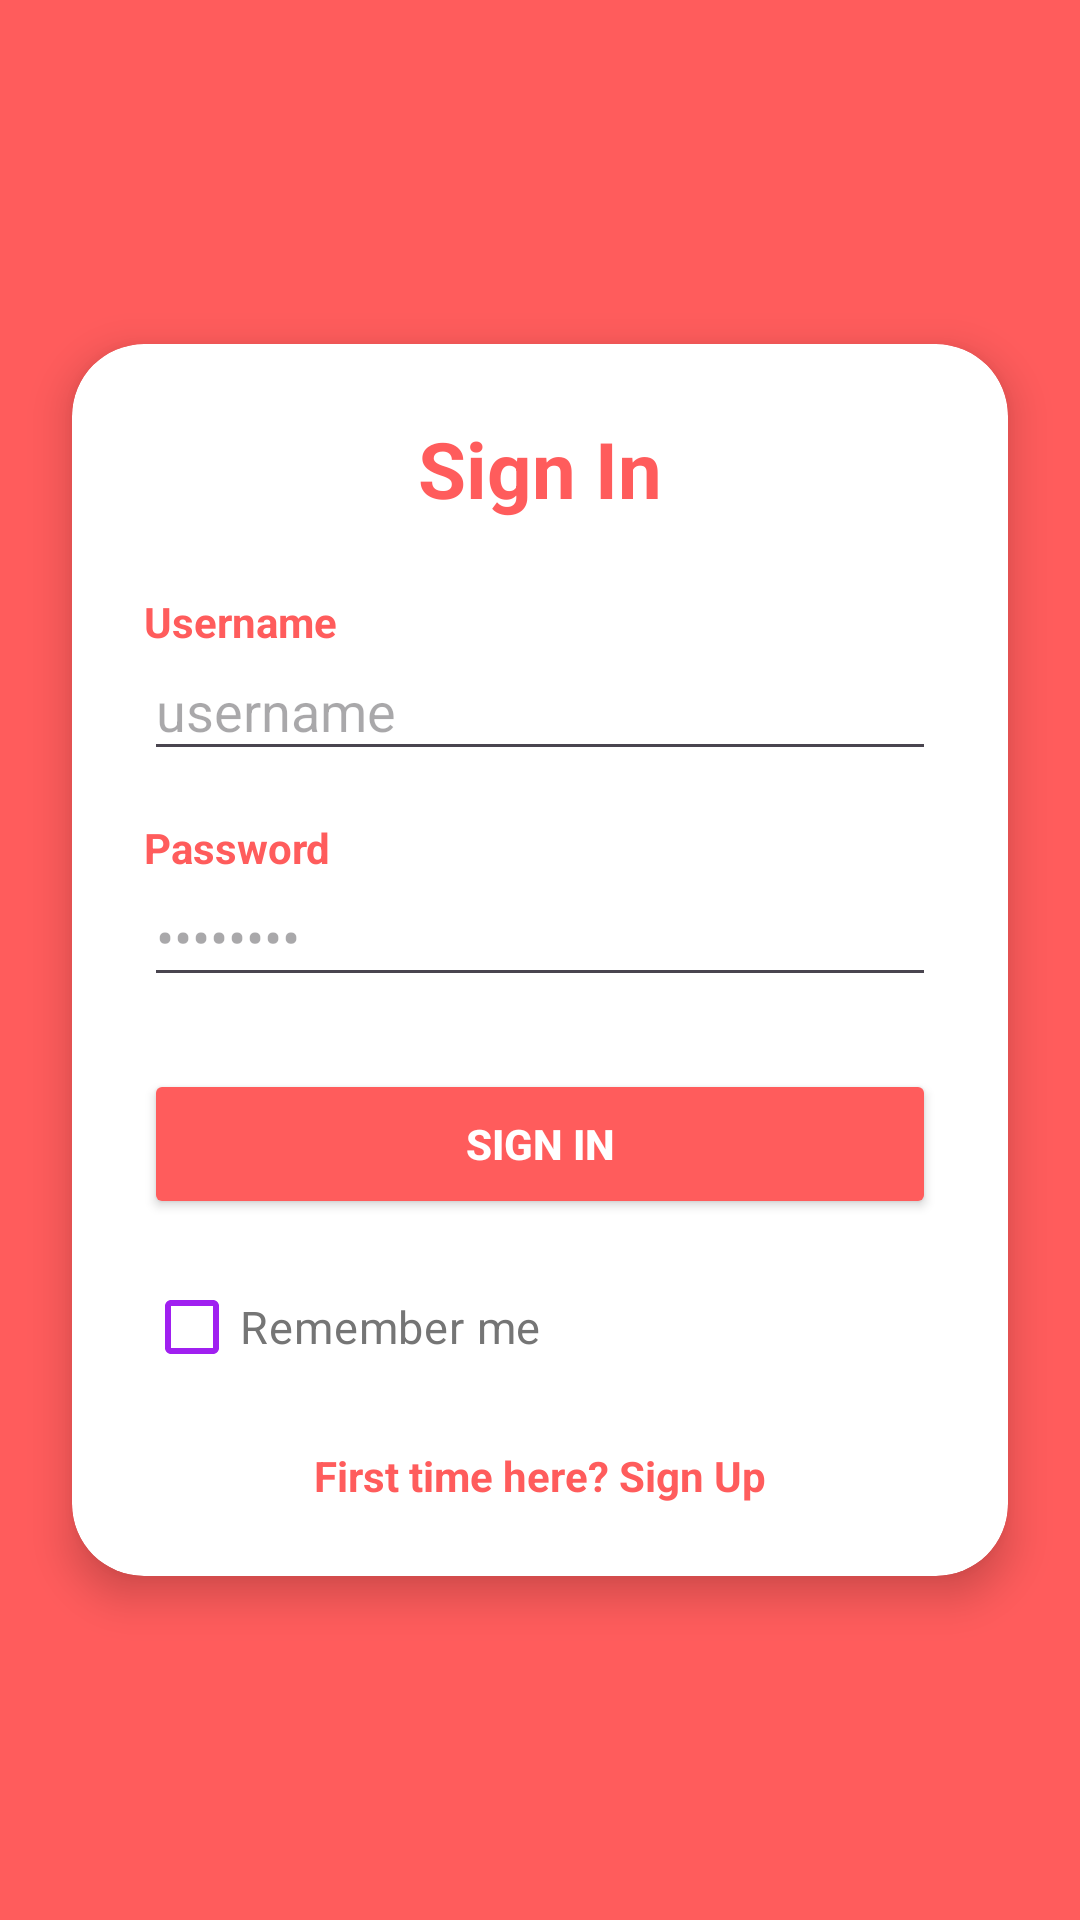

Android layout source for this screen:
<!-- AndroidManifest.xml: application theme Theme.Pinmate -->
<!-- res/layout/activity_sign_in_screen.xml -->
<?xml version="1.0" encoding="utf-8"?>
<androidx.constraintlayout.widget.ConstraintLayout xmlns:android="http://schemas.android.com/apk/res/android"
    xmlns:app="http://schemas.android.com/apk/res-auto"
    xmlns:tools="http://schemas.android.com/tools"
    android:id="@+id/main"
    android:layout_width="match_parent"
    android:layout_height="match_parent"
    android:background="#FF5C5C"
    tools:context=".SignInScreen">

    
    <androidx.cardview.widget.CardView
        android:layout_width="0dp"
        android:layout_height="wrap_content"
        android:layout_marginHorizontal="24dp"
        app:cardBackgroundColor="#FFFFFF"
        app:cardCornerRadius="24dp"
        app:cardElevation="8dp"
        app:layout_constraintBottom_toBottomOf="parent"
        app:layout_constraintEnd_toEndOf="parent"
        app:layout_constraintStart_toStartOf="parent"
        app:layout_constraintTop_toTopOf="parent">

        <LinearLayout
            android:layout_width="match_parent"
            android:layout_height="wrap_content"
            android:orientation="vertical"
            android:padding="24dp">

            
            <TextView
                android:id="@+id/tvHeader"
                android:layout_width="wrap_content"
                android:layout_height="wrap_content"
                android:layout_gravity="center_horizontal"
                android:layout_marginBottom="24dp"
                android:text="Sign In"
                android:textColor="#FF5C5C"
                android:textSize="26sp"
                android:textStyle="bold" />

            
            <TextView
                android:layout_width="wrap_content"
                android:layout_height="wrap_content"
                android:text="Username"
                android:textColor="#FF5C5C"
                android:textStyle="bold" />

            <EditText
                android:id="@+id/etSignInUsername"
                android:layout_width="match_parent"
                android:layout_height="wrap_content"
                android:hint="username"
                android:inputType="text"
                android:paddingVertical="8dp" />

            
            <TextView
                android:layout_width="wrap_content"
                android:layout_height="wrap_content"
                android:layout_marginTop="16dp"
                android:text="Password"
                android:textColor="#FF5C5C"
                android:textStyle="bold" />

            <EditText
                android:id="@+id/etSignInPassword"
                android:layout_width="match_parent"
                android:layout_height="wrap_content"
                android:hint="••••••••"
                android:inputType="textPassword"
                android:paddingVertical="8dp" />

            
            <Button
                android:id="@+id/btnSignIn"
                android:layout_width="match_parent"
                android:layout_height="50dp"
                android:layout_marginTop="24dp"
                android:backgroundTint="#FF5C5C"
                android:text="SIGN IN"
                android:textColor="#FFFFFF"
                android:textStyle="bold" />

            
            <com.google.android.material.checkbox.MaterialCheckBox
                android:id="@+id/cbRememberMe"
                style="@style/Widget.App.CheckBox"
                android:layout_width="wrap_content"
                android:layout_height="wrap_content"
                android:layout_marginTop="12dp"
                android:text="@string/remember_me" />

            
            <TextView
                android:id="@+id/tvSignUp"
                android:layout_width="wrap_content"
                android:layout_height="wrap_content"
                android:layout_gravity="center_horizontal"
                android:layout_marginTop="16dp"
                android:text="First time here? Sign Up"
                android:textColor="#FF5C5C"
                android:textSize="14sp"
                android:textStyle="bold" />

        </LinearLayout>
    </androidx.cardview.widget.CardView>

</androidx.constraintlayout.widget.ConstraintLayout>
<!-- resources referenced by this layout -->
<resources>
  <string name="remember_me">Remember me</string>
  <style name="Widget.App.CheckBox" parent="Widget.Material3.CompoundButton.CheckBox">
          <item name="buttonTint">@color/purple_neon</item>
          <item name="android:textColor">@color/text_secondary</item>
          <item name="android:textSize">15sp</item>
      </style>
  <style name="Theme.Pinmate" parent="Base.Theme.Pinmate" />
  <color name="purple_neon">#A020F0</color>
  <color name="text_secondary">#757575</color>
  <style name="Base.Theme.Pinmate" parent="Theme.Material3.DayNight.NoActionBar">
          
          
      </style>
</resources>
